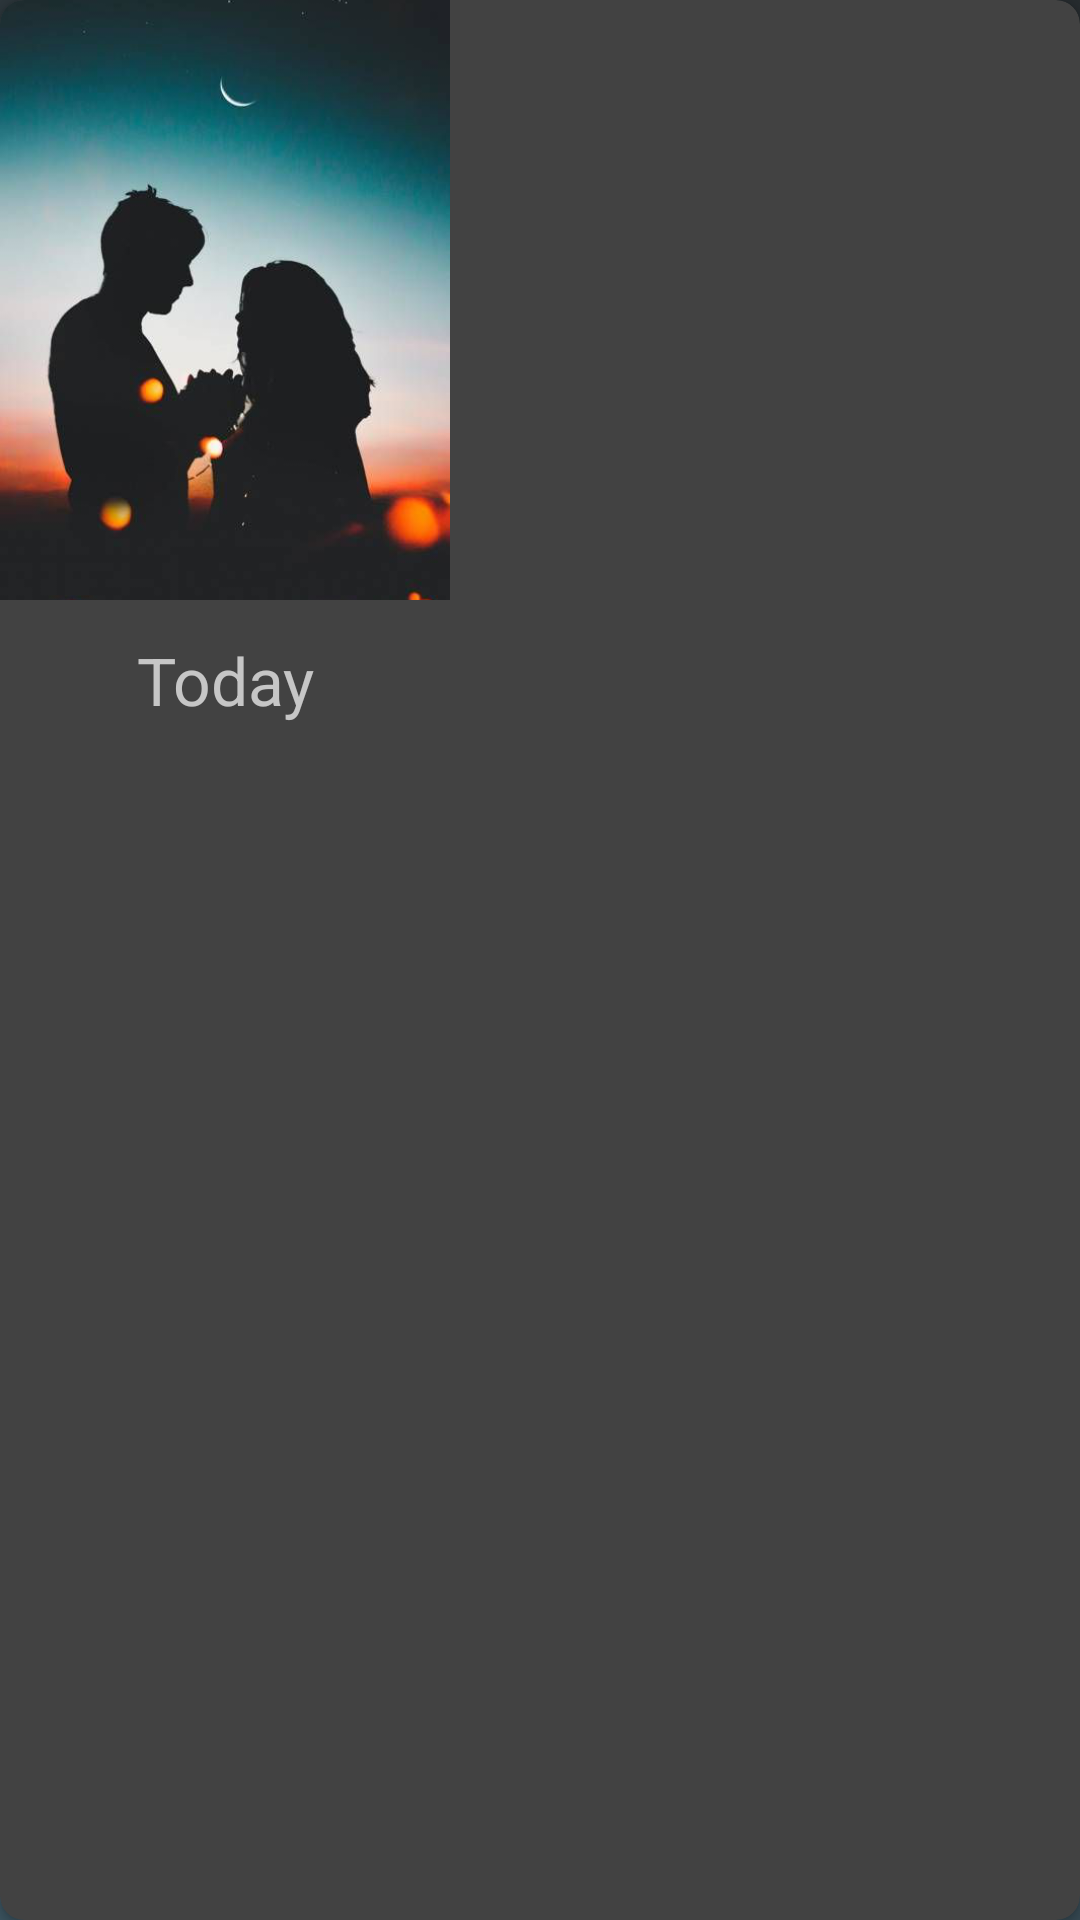

Layout XML and referenced resources for this Android screen:
<!-- AndroidManifest.xml: application theme SplashTheme -->
<!-- res/layout/view_dares_group_card.xml -->
<?xml version="1.0" encoding="utf-8"?>
<androidx.cardview.widget.CardView xmlns:android="http://schemas.android.com/apk/res/android"
    xmlns:app="http://schemas.android.com/apk/res-auto"
    android:layout_width="wrap_content"
    android:layout_height="wrap_content"
    android:layout_margin="4dp"
    android:elevation="4dp"
    app:cardCornerRadius="8dp">

    <LinearLayout
        android:layout_width="wrap_content"
        android:layout_height="wrap_content"
        android:orientation="vertical">

        <ImageView
            android:layout_width="150dp"
            android:layout_height="200dp"
            android:scaleType="centerCrop"
            android:src="@drawable/background" />

        <TextView
            android:layout_width="match_parent"
            android:layout_height="wrap_content"
            android:layout_marginTop="12dp"
            android:text="Today"
            android:layout_marginBottom="4dp"
            android:textAlignment="center"
            android:textSize="22sp" />

    </LinearLayout>

</androidx.cardview.widget.CardView>
<!-- resources referenced by this layout -->
<resources>
  <!-- drawable background: png bitmap (drawable-nodpi, 145122 bytes) -->
  <style name="SplashTheme" parent="Theme.MaterialComponents.NoActionBar">
          <item name="android:windowBackground">@drawable/splashscreen</item>
          <item name="android:windowFullscreen">true</item>
          <item name="android:navigationBarColor">@color/colorPrimaryGray</item>
      </style>
  <!-- drawable splashscreen (drawable) -->
  <?xml version="1.0" encoding="utf-8"?>
  <layer-list xmlns:android="http://schemas.android.com/apk/res/android">
  
      <item android:drawable="@drawable/bg_gradient_splashscreen" />
  
      <item>
          <bitmap
              android:gravity="center"
              android:src="@drawable/splashscreen_duck" />
      </item>
  
  </layer-list>
  <color name="colorPrimaryGray">#3B535F</color>
  <!-- drawable bg_gradient_splashscreen (drawable) -->
  <?xml version="1.0" encoding="utf-8"?>
  <shape xmlns:android="http://schemas.android.com/apk/res/android"
      android:shape="rectangle">
  
      <gradient
          android:angle="45"
          android:endColor="#262B2E"
          android:startColor="#3B535F"
          android:type="linear" />
  
  </shape>
  <!-- drawable splashscreen_duck: png bitmap (drawable-nodpi, 90478 bytes) -->
</resources>
